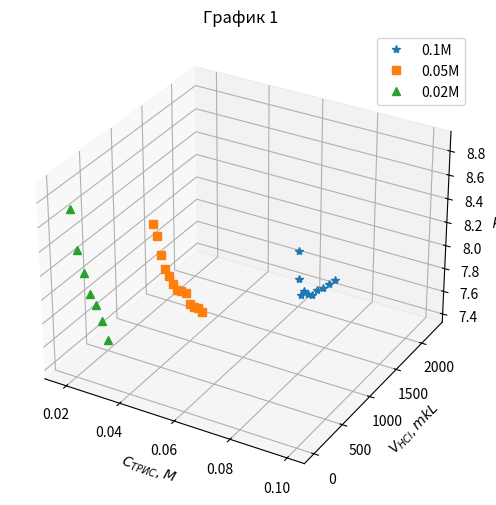

Python code for this plot:
import matplotlib.pyplot as plt
import numpy as np


def concentrate_calculation(C0, acid):
    c_list = []
    for i in range(len(acid)):
        ci = C0 * V0 / (V0 + acid[i])
        c_list.append(ci)
    return np.array(c_list)


acid1 = np.arange(0, 10) * 250
acid2 = np.arange(0, 13) * 100
acid3 = np.arange(0, 7) * 100

C1 = 0.1
C2 = 0.05
C3 = 0.02

V0 = 5000

pH1 = np.array([8.93, 8.57, 8.3, 8.2, 8.04, 7.9, 7.81, 7.7, 7.61, 7.52])
pH2 = np.array([8.81, 8.67, 8.47, 8.3, 8.2, 8.08, 7.98, 7.92, 7.86, 7.71, 7.64, 7.58, 7.50])
pH3 = np.array([8.74, 8.36, 8.12, 7.9, 7.76, 7.57, 7.36])

c = concentrate_calculation(C1, acid1)
c2 = concentrate_calculation(C2, acid2)
c3 = concentrate_calculation(C3, acid3)

fig = plt.figure()
fig.set_size_inches(6, 6)
ax = fig.add_subplot(111, projection='3d')

ax.plot(c, acid1, pH1, '*', label='0.1M')
ax.plot(c2, acid2, pH2, 's', label='0.05M')
ax.plot(c3, acid3, pH3, '^', label='0.02M')

ax.set_xlabel('$C_{ТРИС}, M$')
ax.set_ylabel('$V_{HCl}, mkL$')
ax.set_zlabel('$pH$')

plt.title('График 1')

plt.legend()
plt.show()
